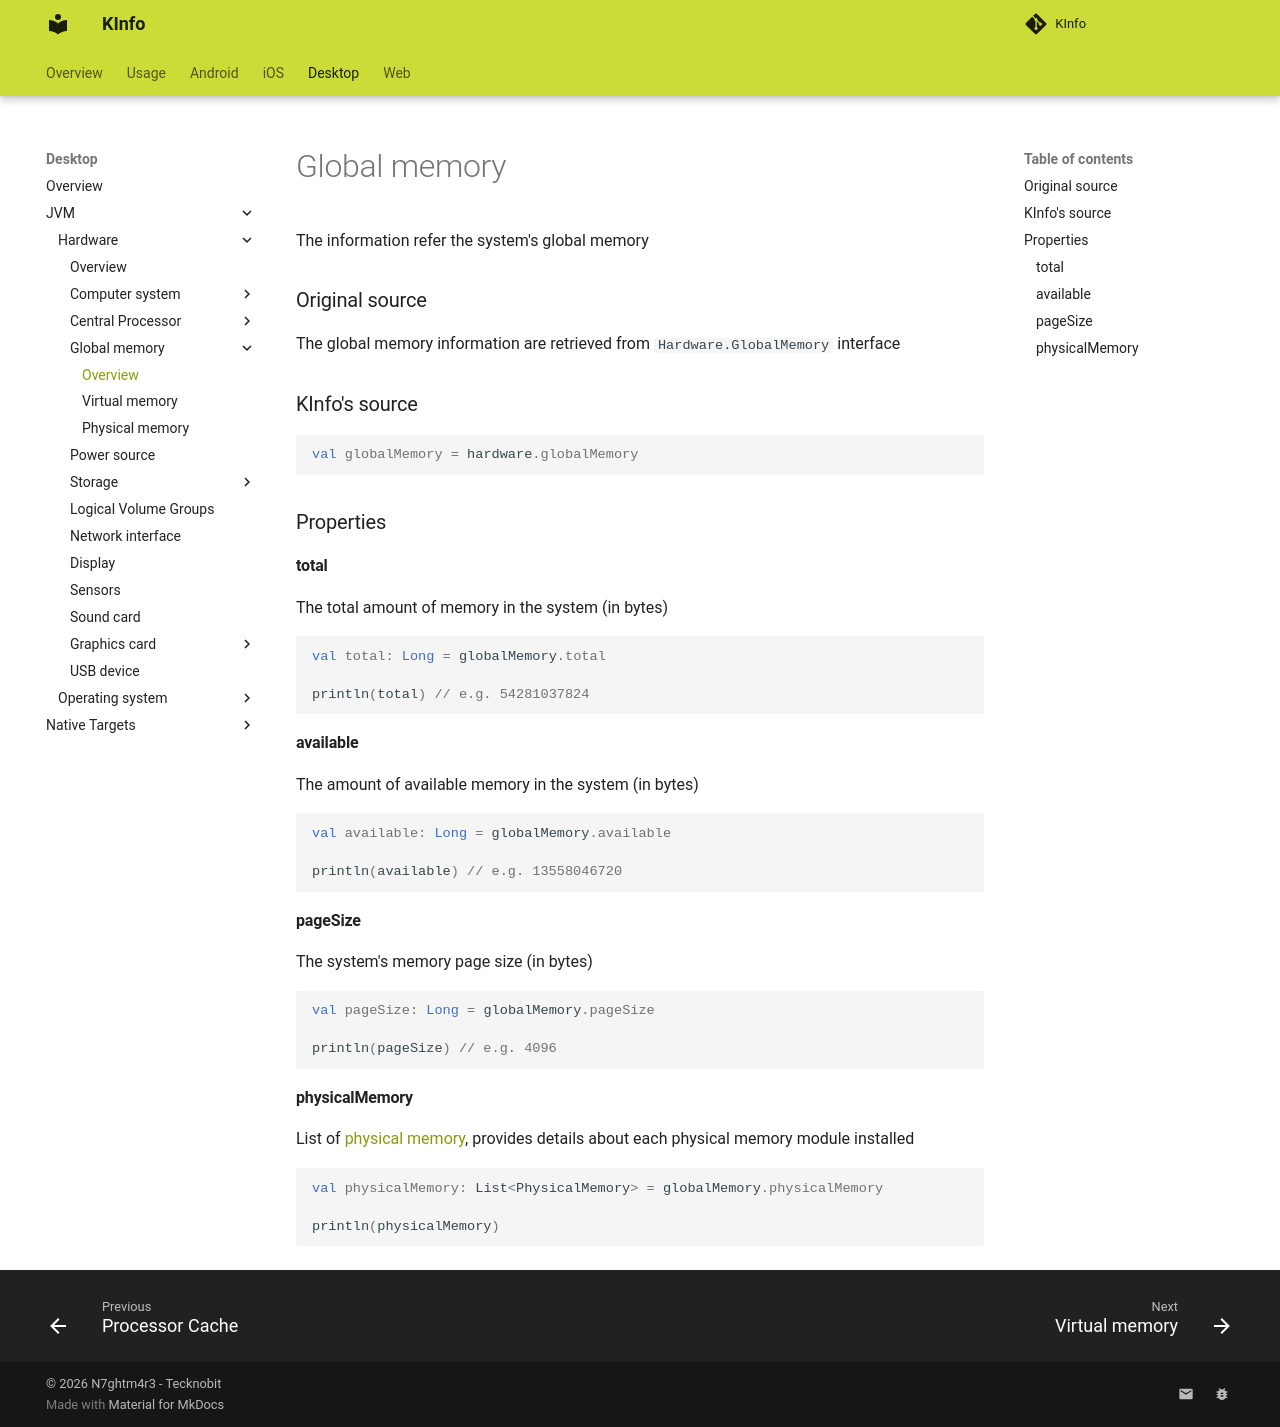

repository: N7ghtm4r3/KInfo · page: desktop/jvm/hardware/globalmemory/global_memory/index.html · generator: mkdocs

# Global memory

The information refer the system's global memory

### Original source

The global memory information are retrieved from `Hardware.GlobalMemory` interface

### KInfo's source

```kotlin
val globalMemory = hardware.globalMemory
```

### Properties

#### total

The total amount of memory in the system (in bytes)

```kotlin
val total: Long = globalMemory.total

println(total) // e.g. 54281037824
```

#### available

The amount of available memory in the system (in bytes)

```kotlin
val available: Long = globalMemory.available

println(available) // e.g. 13558046720
```

#### pageSize

The system's memory page size (in bytes)

```kotlin
val pageSize: Long = globalMemory.pageSize

println(pageSize) // e.g. 4096
```

#### physicalMemory

List of [physical memory](physical_memory.md), provides details about each physical memory module installed

```kotlin
val physicalMemory: List<PhysicalMemory> = globalMemory.physicalMemory

println(physicalMemory)
```
